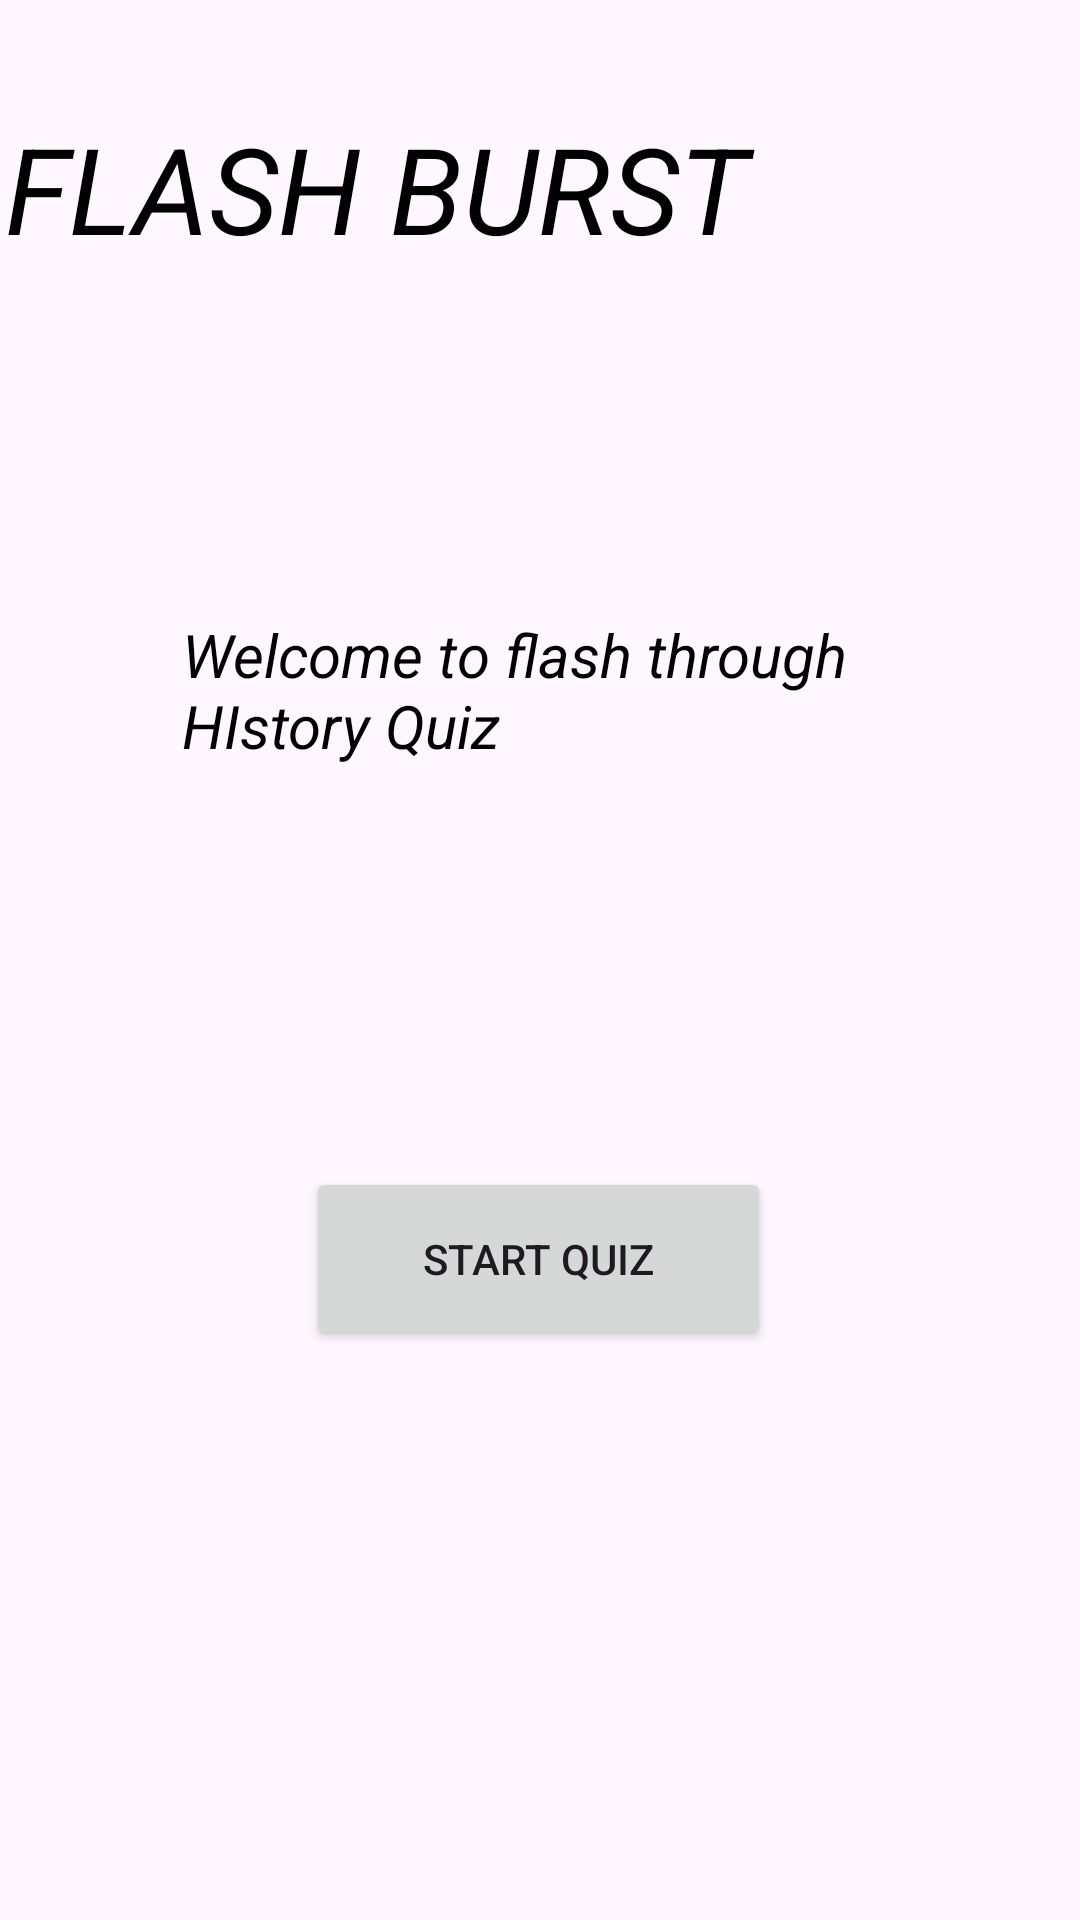

Reconstruct the res/layout file that produces this screen, plus the resources it refers to.
<!-- AndroidManifest.xml: application theme Theme.FlashBurst -->
<!-- res/layout/activity_main.xml -->
<?xml version="1.0" encoding="utf-8"?>
<androidx.constraintlayout.widget.ConstraintLayout xmlns:android="http://schemas.android.com/apk/res/android"
    xmlns:app="http://schemas.android.com/apk/res-auto"
    xmlns:tools="http://schemas.android.com/tools"
    android:id="@+id/main"
    android:layout_width="match_parent"
    android:layout_height="match_parent"
    android:background="@drawable/ships"
    tools:context=".MainActivity">

    <TextView
        android:layout_width="357dp"
        android:layout_height="96dp"
        android:text="FLASH BURST"
        android:textSize="40dp"
        android:textStyle="italic"
        android:textColor="@color/black"
        app:layout_constraintBottom_toBottomOf="parent"
        app:layout_constraintEnd_toEndOf="parent"
        app:layout_constraintStart_toStartOf="parent"
        app:layout_constraintTop_toTopOf="parent"
        app:layout_constraintVertical_bias="0.066" />

    <Button
        android:id="@+id/btnStartQuiz"
        android:layout_width="155dp"
        android:layout_height="61dp"
        android:text="Start Quiz"
        app:layout_constraintBottom_toBottomOf="parent"
        app:layout_constraintEnd_toEndOf="parent"
        app:layout_constraintHorizontal_bias="0.498"
        app:layout_constraintStart_toStartOf="parent"
        app:layout_constraintTop_toTopOf="parent"
        app:layout_constraintVertical_bias="0.672" />

    <TextView
        android:id="@+id/textView"
        android:layout_width="238dp"
        android:layout_height="76dp"
        android:text="Welcome to flash through HIstory Quiz"
        android:textSize="20dp"
        android:textStyle="italic"
        android:textColor="@color/black"
        app:layout_constraintBottom_toBottomOf="parent"
        app:layout_constraintEnd_toEndOf="parent"
        app:layout_constraintHorizontal_bias="0.497"
        app:layout_constraintStart_toStartOf="parent"
        app:layout_constraintTop_toTopOf="parent"
        app:layout_constraintVertical_bias="0.363" />

</androidx.constraintlayout.widget.ConstraintLayout>
<!-- resources referenced by this layout -->
<resources>
  <style name="Theme.FlashBurst" parent="Base.Theme.FlashBurst" />
  <style name="Base.Theme.FlashBurst" parent="Theme.Material3.DayNight.NoActionBar">
          
          
      </style>
  <!-- not gathered from this repository: default colours our renderer supplied (Android Studio template values) -->
  <color name="black">#FF000000</color>
</resources>
